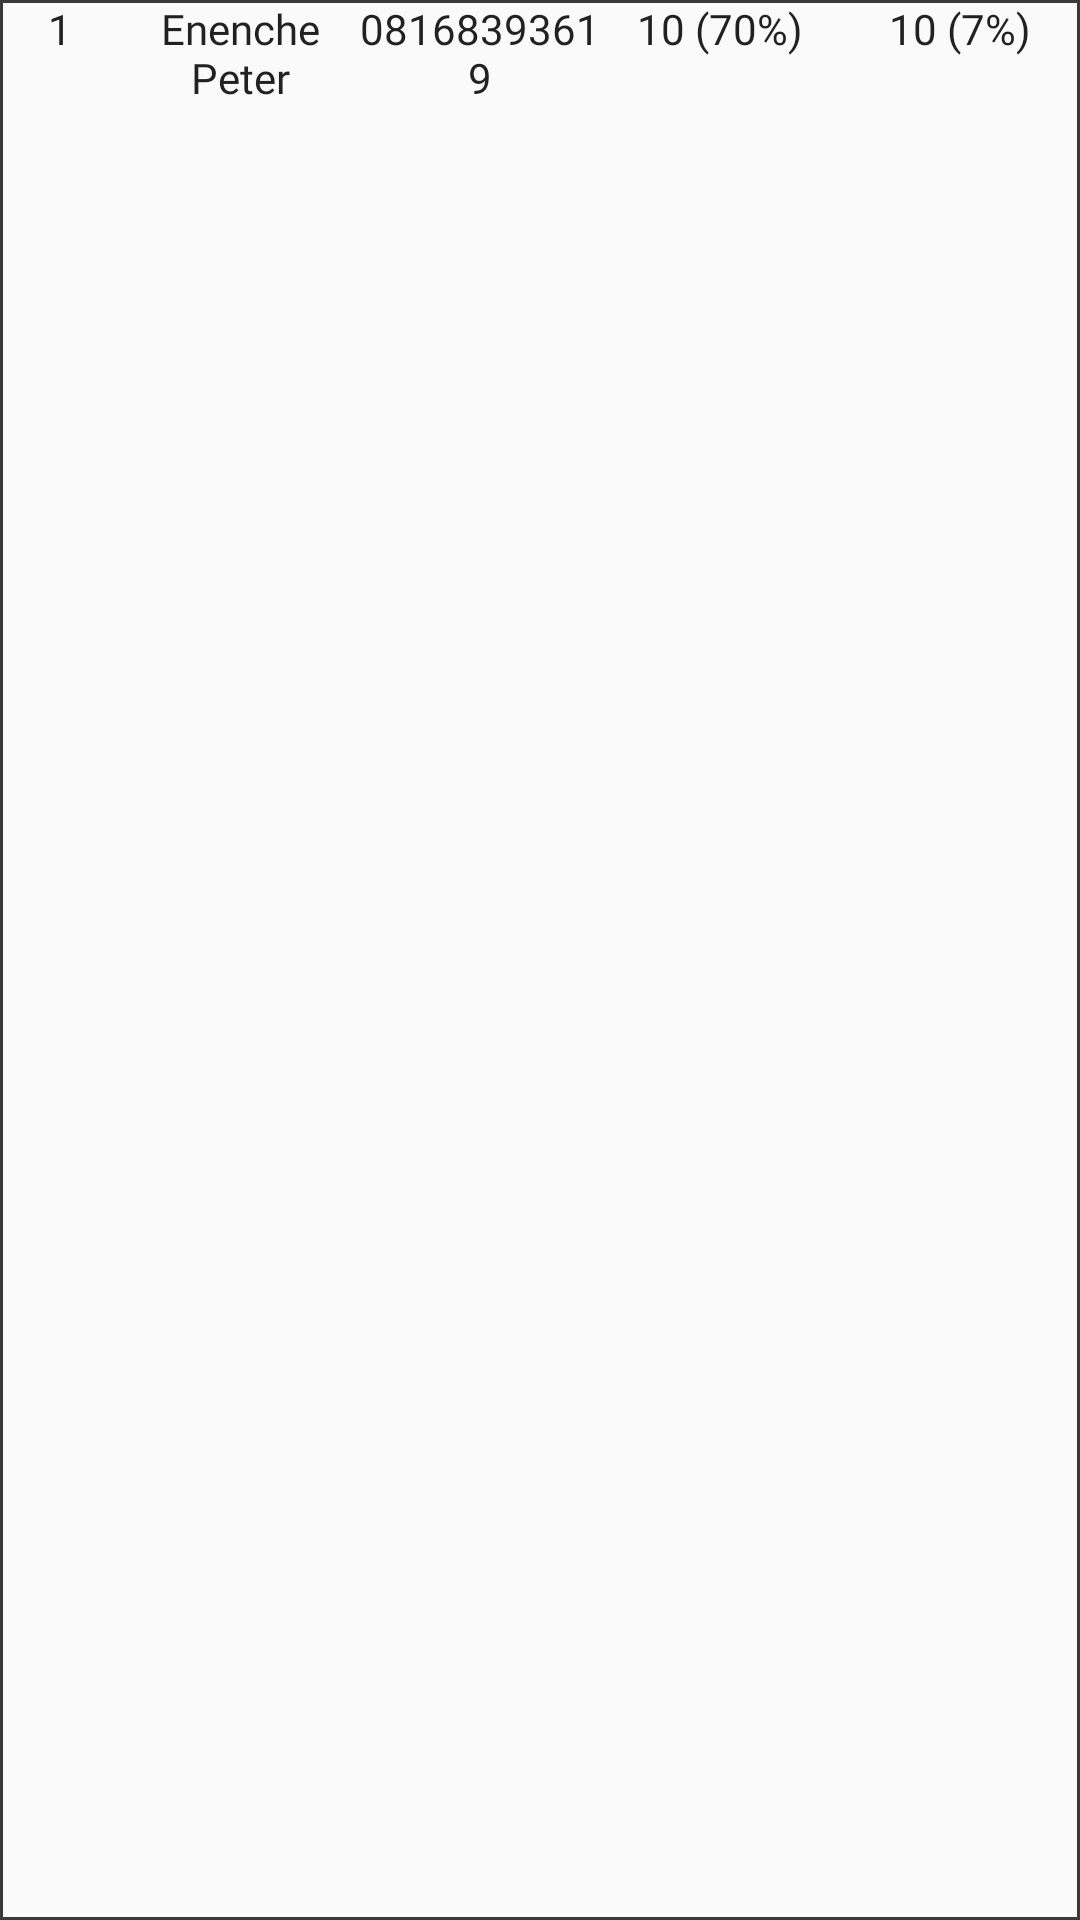

Android layout source for this screen:
<!-- AndroidManifest.xml: application theme AppTheme.AppBarOverlay -->
<!-- res/layout/staff_attendance_loader.xml -->
<?xml version="1.0" encoding="utf-8"?>
<TableRow xmlns:android="http://schemas.android.com/apk/res/android"
    android:id="@+id/staff_div"
    android:background="@drawable/tv_border"
        android:layout_width="match_parent"
        android:layout_height="wrap_content"
        android:orientation="horizontal">
        <TextView
            android:text="1"
            android:id="@+id/txt_att_staff_id"
            android:layout_width="0dp"
            android:layout_height="wrap_content"
            android:fontFamily="@font/railwaywebfont"
            android:textAppearance="@style/Base.TextAppearance.AppCompat"
            android:layout_weight="0.5"
            android:textAlignment="center"
            />
        <TextView
            android:text="Enenche Peter"
            android:layout_width="0dp"
            android:id="@+id/txt_att_staff_name"
            android:fontFamily="@font/railwaywebfont"
            android:textAppearance="@style/Base.TextAppearance.AppCompat"
            android:textAlignment="center"
            android:layout_height="wrap_content"
            android:layout_weight="1"/>
        <TextView
            android:text="08168393619"
            android:layout_width="0dp"
            android:fontFamily="@font/railwaywebfont"
            android:id="@+id/txt_att_staff_phone"
            android:layout_height="wrap_content"
            android:textAppearance="@style/Base.TextAppearance.AppCompat"
            android:textAlignment="center"
            android:layout_weight="1"/>

        <TextView
            android:layout_width="0dp"
            android:layout_height="wrap_content"
            android:id="@+id/txt_att_staff_present"
            android:fontFamily="@font/railwaywebfont"
            android:textAppearance="@style/Base.TextAppearance.AppCompat"
            android:textAlignment="center"
            android:layout_weight="1"
            android:text="10 (70%)" />
        <TextView
            android:text="10 (7%)"
            android:layout_width="0dp"
            android:layout_height="wrap_content"
            android:id="@+id/txt_att_staff_absent"
            android:fontFamily="@font/railwaywebfont"
            android:textAlignment="center"
            android:textAppearance="@style/Base.TextAppearance.AppCompat"
            android:layout_weight="1"/>
    </TableRow>
<!-- resources referenced by this layout -->
<resources>
  <!-- drawable tv_border (drawable) -->
  <?xml version="1.0" encoding="utf-8"?>
  <shape xmlns:android="http://schemas.android.com/apk/res/android"
      android:shape="rectangle">
  
      <stroke
          android:width="1dp"
          android:color="#c4000000"/>
  
  </shape>
  <style name="AppTheme.AppBarOverlay">CustomTabLayout</style>
</resources>
